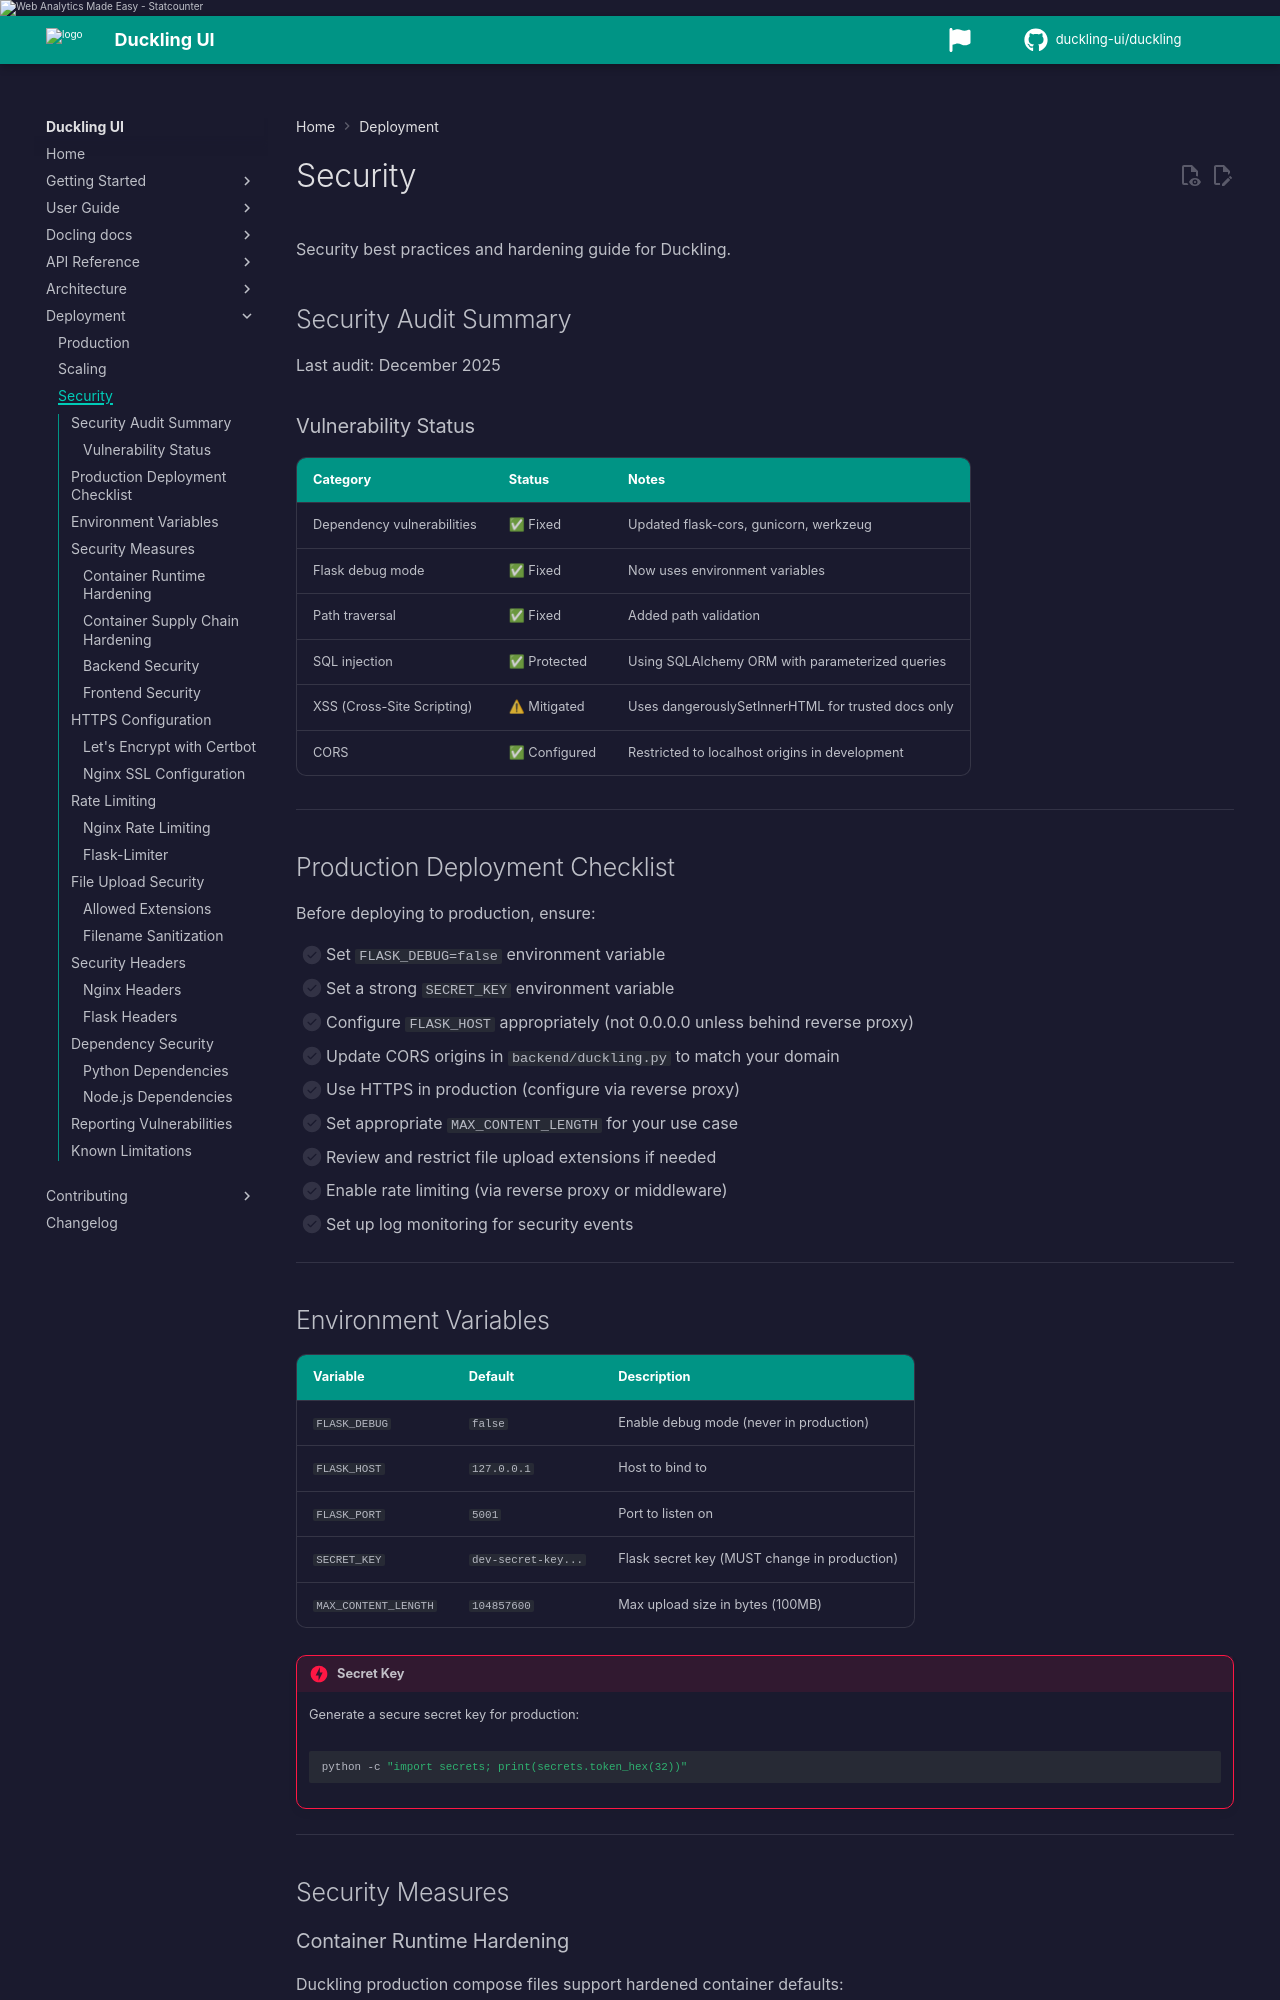

repository: duckling-ui/duckling · page: 0.0.14-doclang-beta.4/deployment/security/index.html · generator: mkdocs

# Security

Security best practices and hardening guide for Duckling.

## Security Audit Summary

Last audit: December 2025

### Vulnerability Status

| Category | Status | Notes |
|----------|--------|-------|
| Dependency vulnerabilities | ✅ Fixed | Updated flask-cors, gunicorn, werkzeug |
| Flask debug mode | ✅ Fixed | Now uses environment variables |
| Path traversal | ✅ Fixed | Added path validation |
| SQL injection | ✅ Protected | Using SQLAlchemy ORM with parameterized queries |
| XSS (Cross-Site Scripting) | ⚠ Mitigated | Uses dangerouslySetInnerHTML for trusted docs only |
| CORS | ✅ Configured | Restricted to localhost origins in development |

---

## Production Deployment Checklist

Before deploying to production, ensure:

- [ ] Set `FLASK_DEBUG=false` environment variable
- [ ] Set a strong `SECRET_KEY` environment variable
- [ ] Configure `FLASK_HOST` appropriately (not 0.0.0.0 unless behind reverse proxy)
- [ ] Update CORS origins in `backend/duckling.py` to match your domain
- [ ] Use HTTPS in production (configure via reverse proxy)
- [ ] Set appropriate `MAX_CONTENT_LENGTH` for your use case
- [ ] Review and restrict file upload extensions if needed
- [ ] Set `DUCKLING_API_KEY` (or `api_key` in [server config file](server-config.md)) and terminate TLS at your reverse proxy
- [ ] Set `DUCKLING_LOG_FORMAT=json` for structured production logs
- [ ] Configure `DUCKLING_CONFIG_FILE` for centralized deploy settings

---
